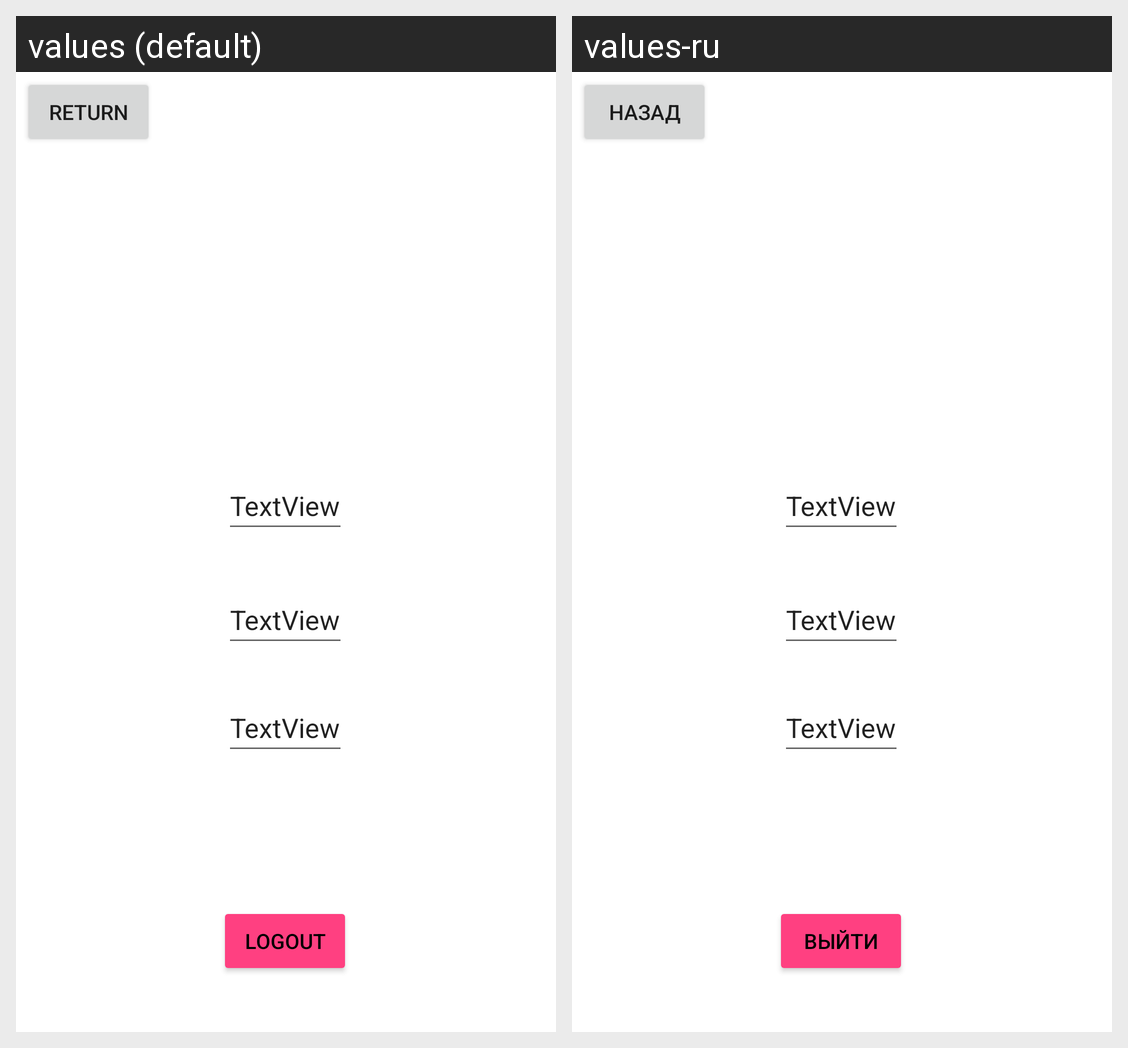

Locale-by-locale string values for the Android screen shown in this grid:
Android screen res/layout/profile_layout.xml rendered under 2 locales, left to right: values (default), values-ru. Device: Nexus 5 (rendered at 1080×1920; each locale shown at half size, 540×960, under a caption strip naming it); theme Theme.MyApplication.
Strings drawn on this screen, with the default value and each locale's value (text and hints the layout hard-codes, and strings that could not be matched under every locale, appear in the picture but are not listed):

logout_btn
  values: logout
  values-ru: Выйти

return_button
  values: Return
  values-ru: Назад
